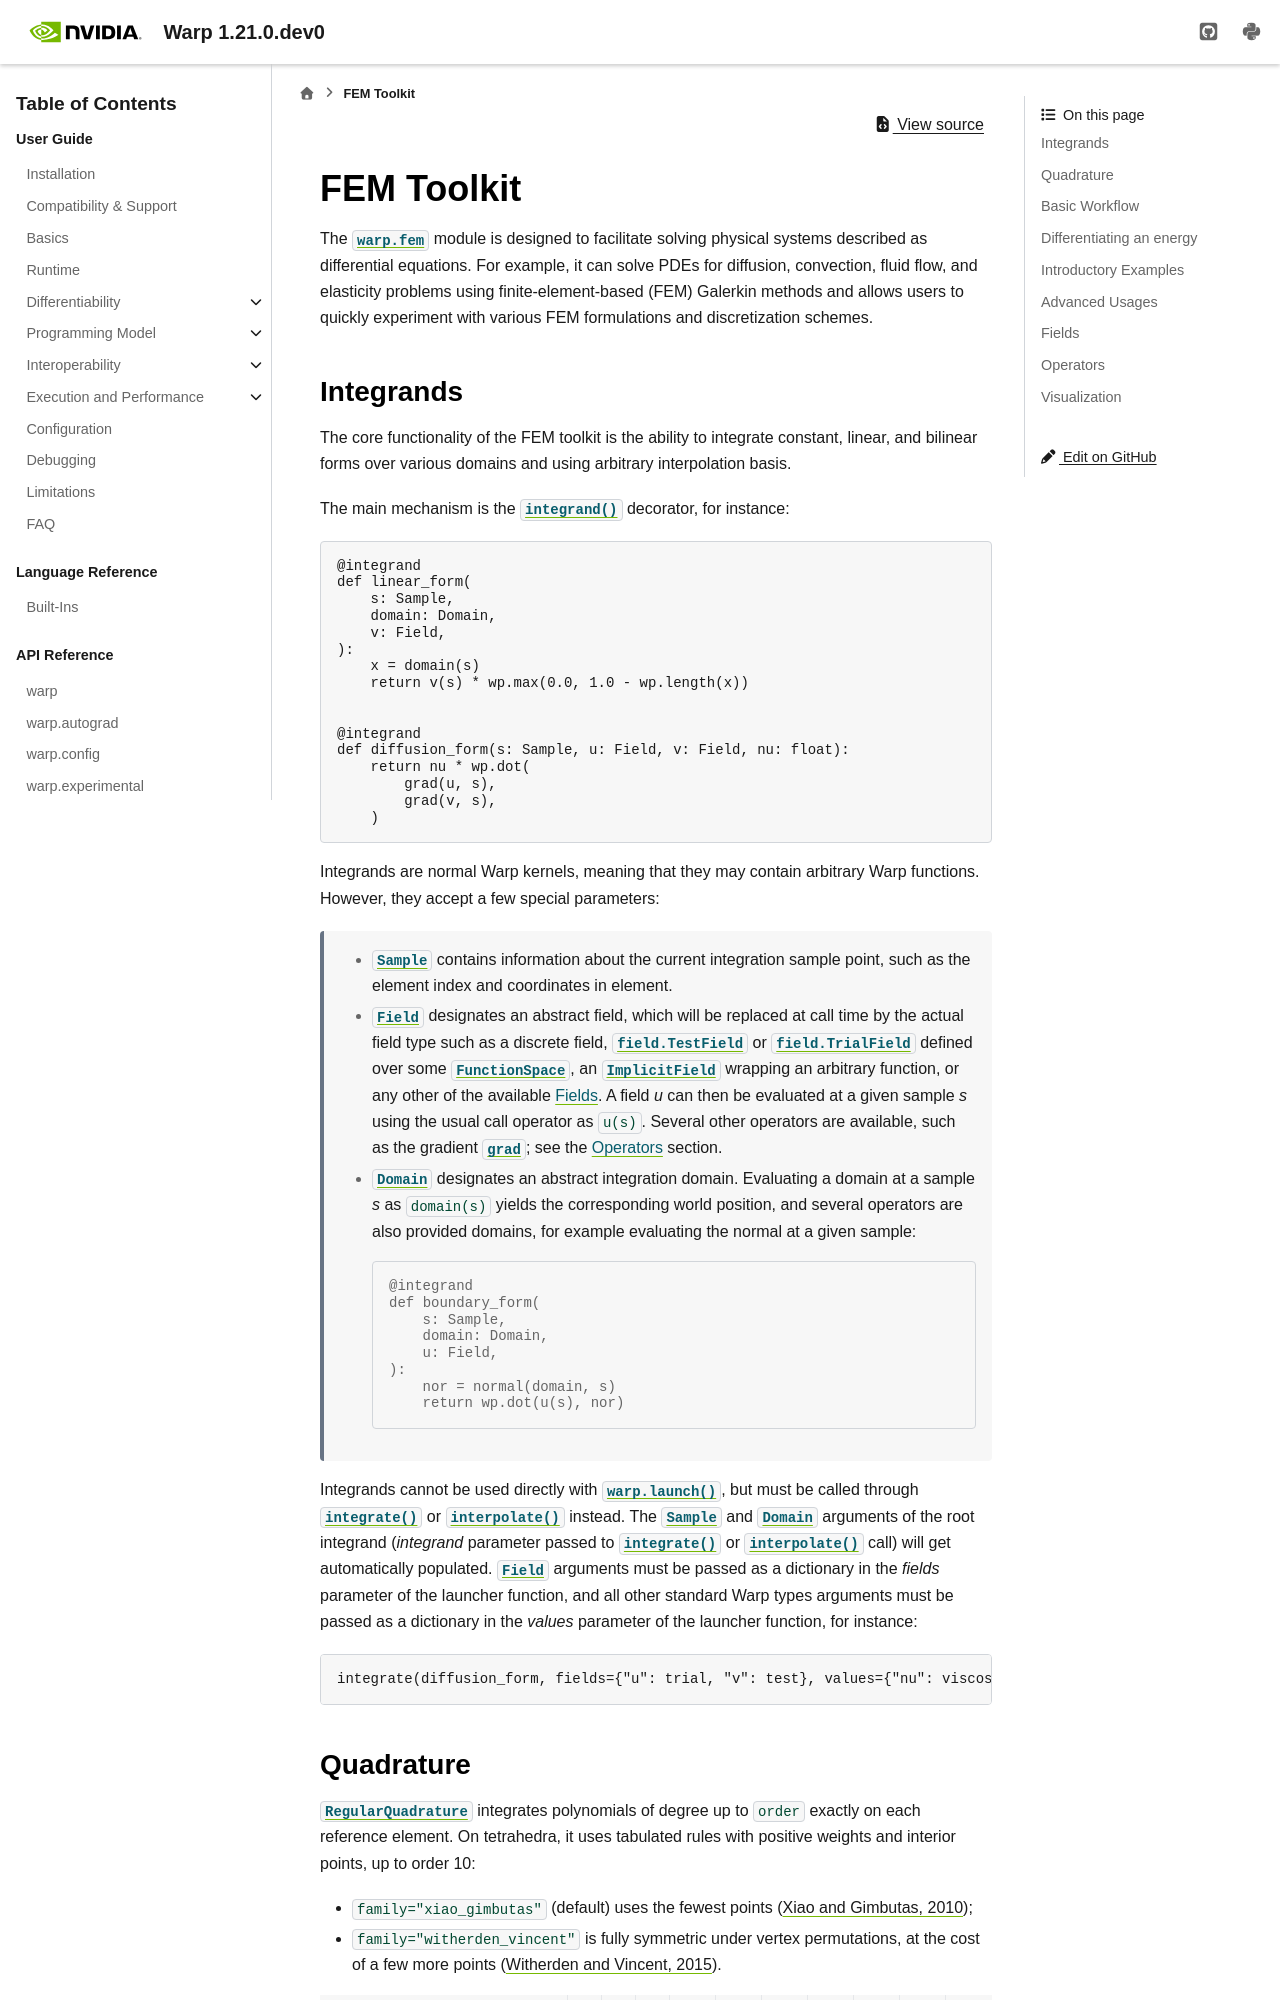

repository: NVIDIA/warp · page: latest/domain_modules/fem.html · generator: sphinx

FEM Toolkit
===========

.. currentmodule:: warp.fem
.. py:currentmodule:: warp.fem

The :mod:`warp.fem` module is designed to facilitate solving physical systems described as differential 
equations. For example, it can solve PDEs for diffusion, convection, fluid flow, and elasticity problems 
using finite-element-based (FEM) Galerkin methods and allows users to quickly experiment with various FEM
formulations and discretization schemes.

Integrands
----------

The core functionality of the FEM toolkit is the ability to integrate constant, linear, and bilinear forms 
over various domains and using arbitrary interpolation basis.

The main mechanism is the :py:func:`.integrand` decorator, for instance: ::

    @integrand
    def linear_form(
        s: Sample,
        domain: Domain,
        v: Field,
    ):
        x = domain(s)
        return v(s) * wp.max(0.0, 1.0 - wp.length(x))


    @integrand
    def diffusion_form(s: Sample, u: Field, v: Field, nu: float):
        return nu * wp.dot(
            grad(u, s),
            grad(v, s),
        )

Integrands are normal Warp kernels, meaning that they may contain arbitrary Warp functions. 
However, they accept a few special parameters:

  - :data:`.Sample` contains information about the current integration sample point, such as the element index and coordinates in element.
  - :class:`.Field` designates an abstract field, which will be replaced at call time by the actual field type such as a discrete field, :class:`.field.TestField` or :class:`.field.TrialField` defined over some :class:`.FunctionSpace`,
    an :class:`.ImplicitField` wrapping an arbitrary function, or any other of the available :ref:`Fields`.
    A field `u` can then be evaluated at a given sample `s` using the usual call operator as ``u(s)``.
    Several other operators are available, such as the gradient :obj:`.grad`; see the :ref:`Operators` section.
  - :class:`.Domain` designates an abstract integration domain. Evaluating a domain at a sample `s` as ``domain(s)`` yields the corresponding world position, 
    and several operators are also provided domains, for example evaluating the normal at a given sample: ::
    
            @integrand
            def boundary_form(
                s: Sample,
                domain: Domain,
                u: Field,
            ):
                nor = normal(domain, s)
                return wp.dot(u(s), nor)

Integrands cannot be used directly with :func:`warp.launch`, but must be called through :func:`.integrate` or :func:`.interpolate` instead.
The :data:`.Sample` and :class:`.Domain` arguments of the root integrand (`integrand` parameter passed to :func:`integrate` or :func:`interpolate` call) will get automatically populated.
:class:`.Field` arguments must be passed as a dictionary in the `fields` parameter of the launcher function, and all other standard Warp types arguments must be
passed as a dictionary in the `values` parameter of the launcher function, for instance: ::
    
    integrate(diffusion_form, fields={"u": trial, "v": test}, values={"nu": viscosity})


Quadrature
----------

:class:`.RegularQuadrature` integrates polynomials of degree up to ``order`` exactly on each reference element.
On tetrahedra, it uses tabulated rules with positive weights and interior points, up to order 10:

- ``family="xiao_gimbutas"`` (default) uses the fewest points
  (`Xiao and Gimbutas, 2010 <https://doi.org/10.1016/j.camwa.2009.10.027>`__);
- ``family="witherden_vincent"`` is fully symmetric under vertex permutations, at the cost of a few more points
  (`Witherden and Vincent, 2015 <https://arxiv.org/abs/1409.1865>`__).

=======================  =  =  =  ==  ==  ==  ==  ==  ==  ==
Order                    1  2  3  4   5   6   7   8   9   10
=======================  =  =  =  ==  ==  ==  ==  ==  ==  ==
``"xiao_gimbutas"``      1  4  6  11  14  23  31  43  56  73
``"witherden_vincent"``  1  4  8  14  14  24  35  46  59  81
=======================  =  =  =  ==  ==  ==  ==  ==  ==  ==

.. code-block:: python

    quadrature = fem.RegularQuadrature(fem.Cells(geo), order=5, family="witherden_vincent")

Passing a :class:`.Polynomial` family instead selects a collapsed tensor-product rule.
